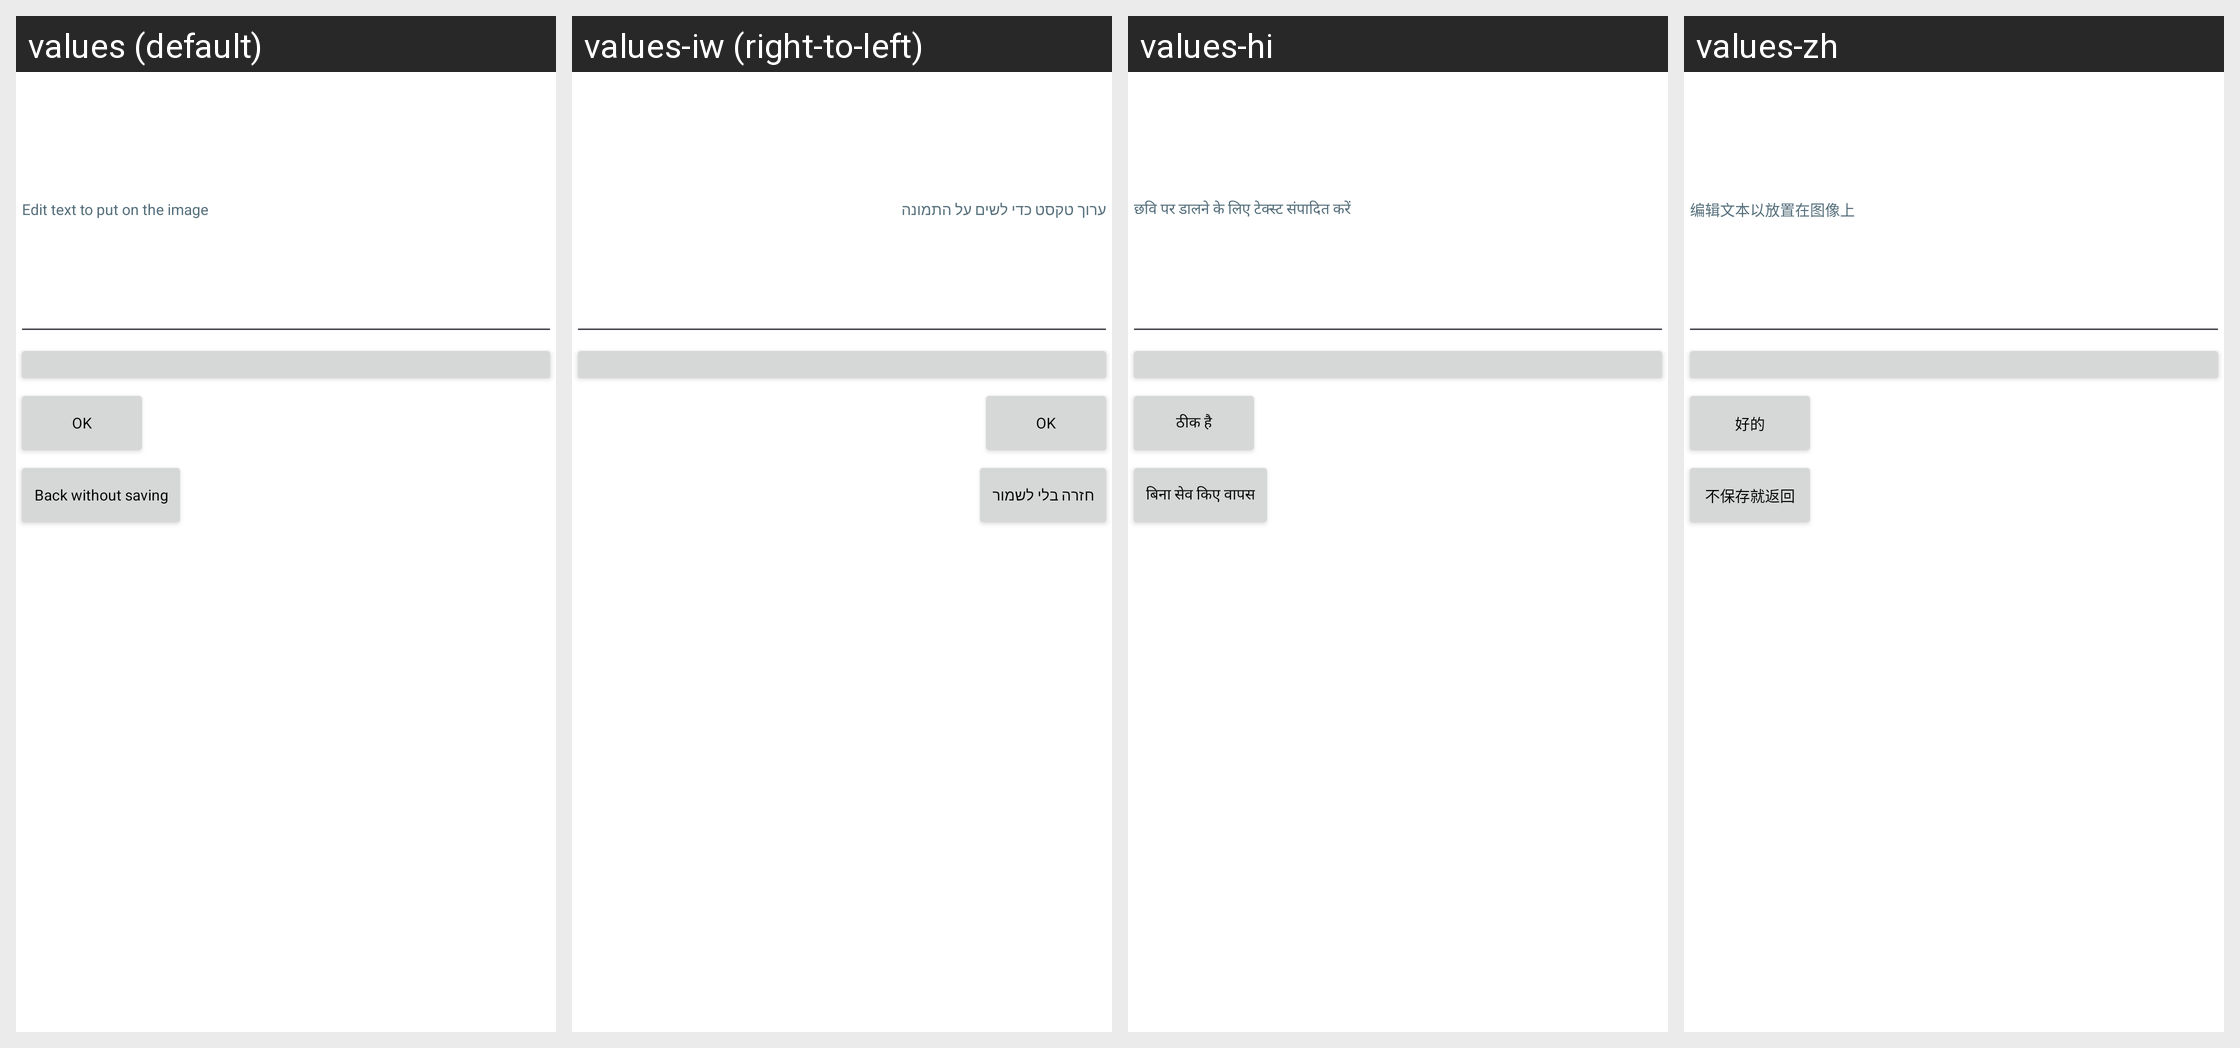

Strings drawn on this Android screen and how each of the app's shown locales translates them:
Android screen res/layout/text_image_chooser.xml rendered under 4 locales, left to right: values (default), values-iw (right-to-left), values-hi, values-zh. Device: Nexus 5 (rendered at 1080×1920; each locale shown at half size, 540×960, under a caption strip naming it); theme Theme.FeatureAppmain.
Other locales in the repository, not shown: values-ar, values-en, values-en-rGB, values-en-rUS, values-fr, values-fr-rBE, values-fr-rCA, values-fr-rFR, values-zh-rCN.
Strings drawn on this screen, with the default value and each locale's value (text and hints the layout hard-codes, and strings that could not be matched under every locale, appear in the picture but are not listed):

edit_text_to_put_on_the_image
  values: Edit text to put on the image
  values-iw: ערוך טקסט כדי לשים על התמונה
  values-hi: छवि पर डालने के लिए टेक्स्ट संपादित करें
  values-zh: 编辑文本以放置在图像上

ok
  values: OK
  values-iw: OK
  values-hi: ठीक है
  values-zh: 好的

back_without_saving
  values: Back without saving
  values-iw: חזרה בלי לשמור
  values-hi: बिना सेव किए वापस
  values-zh: 不保存就返回
